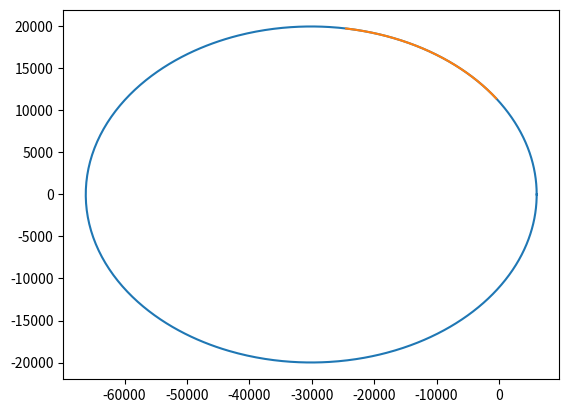

Reproduce this figure in Python.
import numpy as np
import matplotlib.pyplot as plt

class particle:
    def __init__(self, x=np.zeros((6, 1)), m=5.9722e24):
        self.x = x
        self.m = m
        self.A = np.zeros(6)

    def r_1to2(self, p2):
        return p2.x[0:3] - self.x[0:3]

    def set_x(self, x):
        self.x = x

    def generate_A(self, lst_particles):
        G = (6.67408e-11) / (1000 ** 3)

        # self.A = np.hstack((np.zeros(3), np.identity(3)))

        ddx = np.zeros((3, 1))
        for k_, p in enumerate(lst_particles):
            r = self.r_1to2(p)
            r_mag = np.linalg.norm(r)
            ddx += ((G * p.m) / (r_mag) ** 3) * r

        self.A = lambda x, t: np.array([[0, 0, 0, 1, 0, 0],
                                        [0, 0, 0, 0, 1, 0],
                                        [0, 0, 0, 0, 0, 1],
                                        [ddx[0], 0, 0, 0, 0, 0],
                                        [0, ddx[1], 0, 0, 0, 0],
                                        [0, 0, ddx[2], 0, 0, 0]]).dot(np.vstack((np.ones((3, 1)), x[3:].reshape(-1, 1))))




def RV2COE(r_IJK, v_IJK):
    mu_ = 398600.4418 # km^3 / sec^2

    K = np.array([0, 0, 1])

    h = np.cross(r_IJK, v_IJK)
    n = np.cross(K, h)

    r_mag = np.linalg.norm(r_IJK)
    v_mag = np.linalg.norm(v_IJK)
    h_mag = np.linalg.norm(h)
    n_mag = np.linalg.norm(n)

    e = ((v_mag**2 - mu_ / r_mag) * r_IJK - np.dot(r_IJK, v_IJK) * v_IJK) / mu_
    e_mag = np.linalg.norm(e)


    if e_mag != 1.0:
        epsilon = v_mag ** 2 / 2 - mu_ / r_mag
        a = -mu_ / (2 * epsilon)
    else:
        a = float("inf")

    p = h_mag ** 2 / mu_


    i = np.rad2deg(np.arccos(h[2] / h_mag))
    omega = np.rad2deg(np.arccos(n[0] / n_mag))
    if n[1] < 1:
        omega = 360 - omega

    w = np.rad2deg(np.arccos(np.dot(n, e) / (n_mag * e_mag)))
    if e[2] < 0:
        w = 360 - w

    v = np.rad2deg(np.arccos(np.dot(e, r_IJK) / (e_mag * r_mag)))



    return p, a, e, i, omega, w, v

def COE2RV(p, e, i, RAAN, omega, nu):
    mu_ = 398600.4418  # km^3 / sec^2
    # i_rad = np.deg2rad(i)
    # RAAN_rad = np.deg2rad(RAAN)
    # omega_rad = np.deg2rad(omega)
    nu_rad = np.deg2rad(nu)

    r_PQW = np.array([[p * np.cos(nu_rad) / (1 + e * np.cos(nu_rad))],
                      [p * np.sin(nu_rad) / (1 + e * np.cos(nu_rad))],
                      [0]])
    v_PQW = np.array([[-np.sqrt(mu_ / p) * np.sin(nu_rad)],
                      [np.sqrt(mu_ / p) * (e + np.cos(nu_rad))],
                      [0]])


    T = np.matmul(ROT(3, -RAAN), np.matmul(ROT(1, -i), ROT(3, -omega)))

    r_IJK = T.dot(r_PQW)
    v_IJK = T.dot(v_PQW)
    return r_IJK, v_IJK

def ROT(i_axis=1, theta_deg=0.0):
    theta_rad = np.deg2rad(theta_deg)
    c = np.cos(theta_rad)
    s = np.sin(theta_rad)

    if i_axis == 1:
        mat_rot = np.array([[1, 0, 0],
                            [0, c, s],
                            [0, -s, c]])

    elif i_axis == 2:
        mat_rot = np.array([c, 0, s],
                           [0, 1, 0],
                           [-s, 0, c])

    elif i_axis == 3:
        mat_rot = np.array([[c, s, 0],
                            [-s, c, 0],
                            [0, 0, 1]])

    return mat_rot

def RK4_step(G, y, t, dt):
	k1 = G(y, t)
	k2 = G(y + 0.5 * k1 * dt, t + 0.5 * dt)
	k3 = G(y + 0.5 * k2 * dt, t + 0.5 * dt)
	k4 = G(y + k3 * dt, t + dt)

	#return dt * G(y,t)
	return dt * (k1 + 2*k2 + 2*k3 + k4) /6

def RV2COE_test():
    r_IJK = np.array([6524.834, 6862.875, 6448.296])
    v_IJK = np.array([4.901327, 5.533756, -1.976341])
    RV2COE(r_IJK, v_IJK)

def COE2RV_test():
    p = 11067.790
    e = 0.83285
    i = 87.87
    RAAN = 227.89
    omega = 53.38
    nu = 92.335
    r_IJK, v_IJK = COE2RV(p, e, i, RAAN, omega, nu)

def f_xdotdot(lst_particles, i_):
    G = (6.67408e-11) / (1000 ** 3)  # km^3 / (kg * s)
    xdotdot = np.zeros((3, 1))
    p_i = lst_particles[i_]
    for k_, p in enumerate(lst_particles):
        if i_ != k_:
            r = p_i.r_1to2(p)
            r_mag = np.linalg.norm(r)
            xdotdot += ((G * p.m) / (r_mag) ** 3) * r


    # check_x1 = xdotdot[0, 0]
    # check_x2 = xdotdot[1, 0]
    # check_x3 = xdotdot[2, 0]
    # check_x = p_i.x[0:3]
    A = lambda x, t: np.array([[0, 0, 0, 1, 0, 0],
                               [0, 0, 0, 0, 1, 0],
                               [0, 0, 0, 0, 0, 1],
                               [xdotdot[0, 0], 0, 0, 0, 0, 0],
                               [0, xdotdot[1, 0], 0, 0, 0, 0],
                               [0, 0, xdotdot[2, 0], 0, 0, 0]]).dot(np.vstack((np.ones((3, 1)), x[3:].reshape(-1, 1))))

    # check = np.array([[0, 0, 0, 1, 0, 0],
    #                            [0, 0, 0, 0, 1, 0],
    #                            [0, 0, 0, 0, 0, 1],
    #                            [xdotdot[0, 0], 0, 0, 0, 0, 0],
    #                            [0, xdotdot[1, 0], 0, 0, 0, 0],
    #                            [0, 0, xdotdot[2, 0], 0, 0, 0]]).dot(np.vstack((p_i.x[0:3], np.ones((3, 1)))))

    return A

def nbodysim_test():
    G = (6.67408e-11) / (1000 ** 3)# km^3 / (kg * s)

    p = 11067.790
    e = 0.83285
    i = 87.87
    RAAN = 227.89
    omega = 53.38
    nu = 92.335
    r_IJK, v_IJK = COE2RV(p, e, i, RAAN, omega, nu)

    T = np.matmul(ROT(3, -RAAN), np.matmul(ROT(1, -i), ROT(3, -omega)))
    T_inv = np.linalg.inv(T)
    r_PQW = T_inv.dot(r_IJK)
    v_PQW = T_inv.dot(v_IJK)
    x0 = np.vstack((r_PQW, v_PQW))

    p_earth = particle()
    p_i = particle(x=np.vstack((r_PQW, v_PQW)), m=1000)



    # xdotdot = lambda x: ((-G * p_earth.m) / (np.linalg.norm(x[0:3]) ** 3))
    # A = lambda x, t: np.array([[0, 0, 0, 1, 0, 0],
    #                            [0, 0, 0, 0, 1, 0],
    #                            [0, 0, 0, 0, 0, 1],
    #                            [xdotdot(x), 0, 0, 0, 0, 0],
    #                            [0, xdotdot(x), 0, 0, 0, 0],
    #                            [0, 0, xdotdot(x), 0, 0, 0]]).dot(x)






    t_start = 0
    t_stop = 5000
    dt = 0.1
    t_vec = np.arange(t_start, t_stop, dt)
    y = np.zeros((6, t_vec.size))
    y[:, 0] = x0[:, 0]

    lst_particles = [p_i, p_earth]


    for k in np.arange(1, t_vec.size):
        t = t_vec[k - 1]
        #
        # check_x = A(y[:, k - 1].reshape(-1, 1), t)

        # check_x1_step = RK4_step(A, y[:, k - 1], t, dt)
        # check_x2_step = RK4_step(A_fx, y[:, k - 1].reshape(-1, 1), t, dt)

        # y[:, k] = y[:, k - 1] + RK4_step(A, y[:, k - 1], t, dt)

        A = f_xdotdot(lst_particles, 0)
        temp = y[:, k - 1].reshape(-1, 1) + RK4_step(A, y[:, k - 1].reshape(-1, 1), t, dt)
        y[:, k] = temp[:, 0]
        p_i.x = y[:, k].reshape(-1, 1)




    fig = plt.figure()



    x_2body, y_2body = PQW_xy(p, e)

    plt.plot(x_2body, y_2body)
    plt.plot(y[0, :], y[1, :])
    plt.show()


def plot(y, t_vec):
    fig = plt.figure()
    plt.plot(y[0, :], y[1, :])
    # plt.show()

def PQW_xy(p, e):
    N = 1000
    x = np.zeros(N)
    y = np.zeros(N)
    k = 0
    for nu_rad in np.linspace(0, 2 * np.pi, N):
        r = p / (1 + e * np.cos(nu_rad))
        x[k] = r * np.cos(nu_rad)
        y[k] = r * np.sin(nu_rad)
        k += 1

    return x, y
    # fig = plt.figure()
    # plt.plot(x, y)
    # plt.show()



if __name__ == '__main__':

    # RV2COE_test()
    # COE2RV_test()
    nbodysim_test()